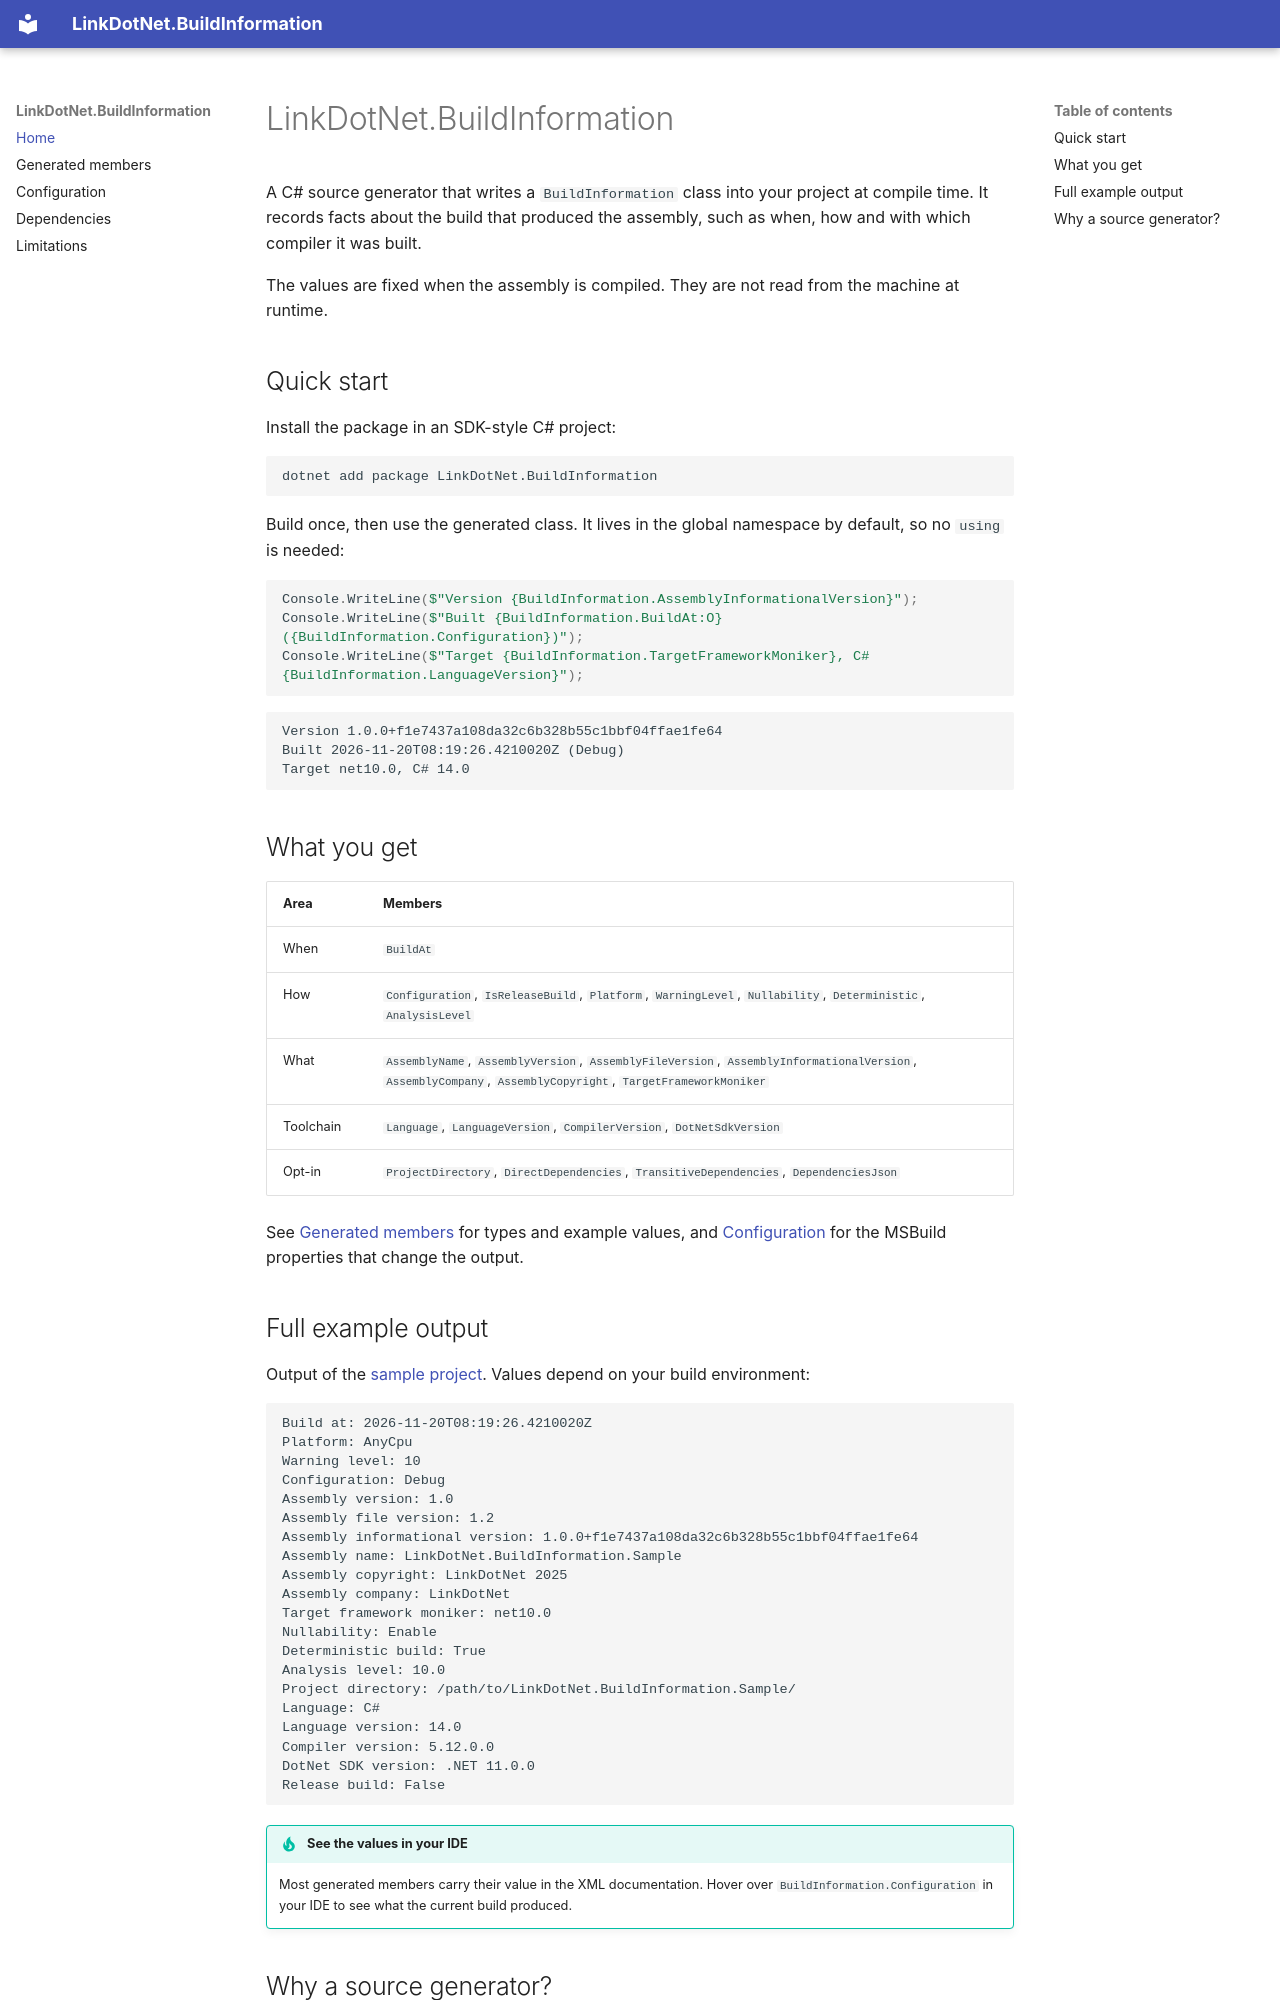

repository: linkdotnet/BuildInformation · page: index.html · generator: mkdocs

# LinkDotNet.BuildInformation

A C# source generator that writes a `BuildInformation` class into your project at compile time. It records facts about the build that produced the assembly, such as when, how and with which compiler it was built.

The values are fixed when the assembly is compiled. They are not read from the machine at runtime.

## Quick start

Install the package in an SDK-style C# project:

```bash
dotnet add package LinkDotNet.BuildInformation
```

Build once, then use the generated class. It lives in the global namespace by default, so no `using` is needed:

```csharp
Console.WriteLine($"Version {BuildInformation.AssemblyInformationalVersion}");
Console.WriteLine($"Built {BuildInformation.BuildAt:O} ({BuildInformation.Configuration})");
Console.WriteLine($"Target {BuildInformation.TargetFrameworkMoniker}, C# {BuildInformation.LanguageVersion}");
```

```text
Version 1.0.0+f1e7437a108da32c6b328b55c1bbf04ffae1fe64
Built 2026-11-20T08:19:26.4210020Z (Debug)
Target net10.0, C# 14.0
```

## What you get

| Area | Members |
|---|---|
| When | `BuildAt` |
| How | `Configuration`, `IsReleaseBuild`, `Platform`, `WarningLevel`, `Nullability`, `Deterministic`, `AnalysisLevel` |
| What | `AssemblyName`, `AssemblyVersion`, `AssemblyFileVersion`, `AssemblyInformationalVersion`, `AssemblyCompany`, `AssemblyCopyright`, `TargetFrameworkMoniker` |
| Toolchain | `Language`, `LanguageVersion`, `CompilerVersion`, `DotNetSdkVersion` |
| Opt-in | `ProjectDirectory`, `DirectDependencies`, `TransitiveDependencies`, `DependenciesJson` |

See [Generated members](reference.md) for types and example values, and [Configuration](configuration.md) for the MSBuild properties that change the output.

## Full example output

Output of the [sample project](https://github.com/linkdotnet/BuildInformation/tree/main/LinkDotNet.BuildInformation.Sample). Values depend on your build environment:

```text
Build at: 2026-11-20T08:19:26.4210020Z
Platform: AnyCpu
Warning level: 10
Configuration: Debug
Assembly version: 1.0
Assembly file version: 1.2
Assembly informational version: 1.0.0+f1e7437a108da32c6b328b55c1bbf04ffae1fe64
Assembly name: LinkDotNet.BuildInformation.Sample
Assembly copyright: LinkDotNet 2025
Assembly company: LinkDotNet
Target framework moniker: net10.0
Nullability: Enable
Deterministic build: True
Analysis level: 10.0
Project directory: /path/to/LinkDotNet.BuildInformation.Sample/
Language: C#
Language version: 14.0
Compiler version: 5.12.0.0
DotNet SDK version: .NET 11.0.0
Release build: False
```

!!! tip "See the values in your IDE"
    Most generated members carry their value in the XML documentation. Hover over `BuildInformation.Configuration` in your IDE to see what the current build produced.
